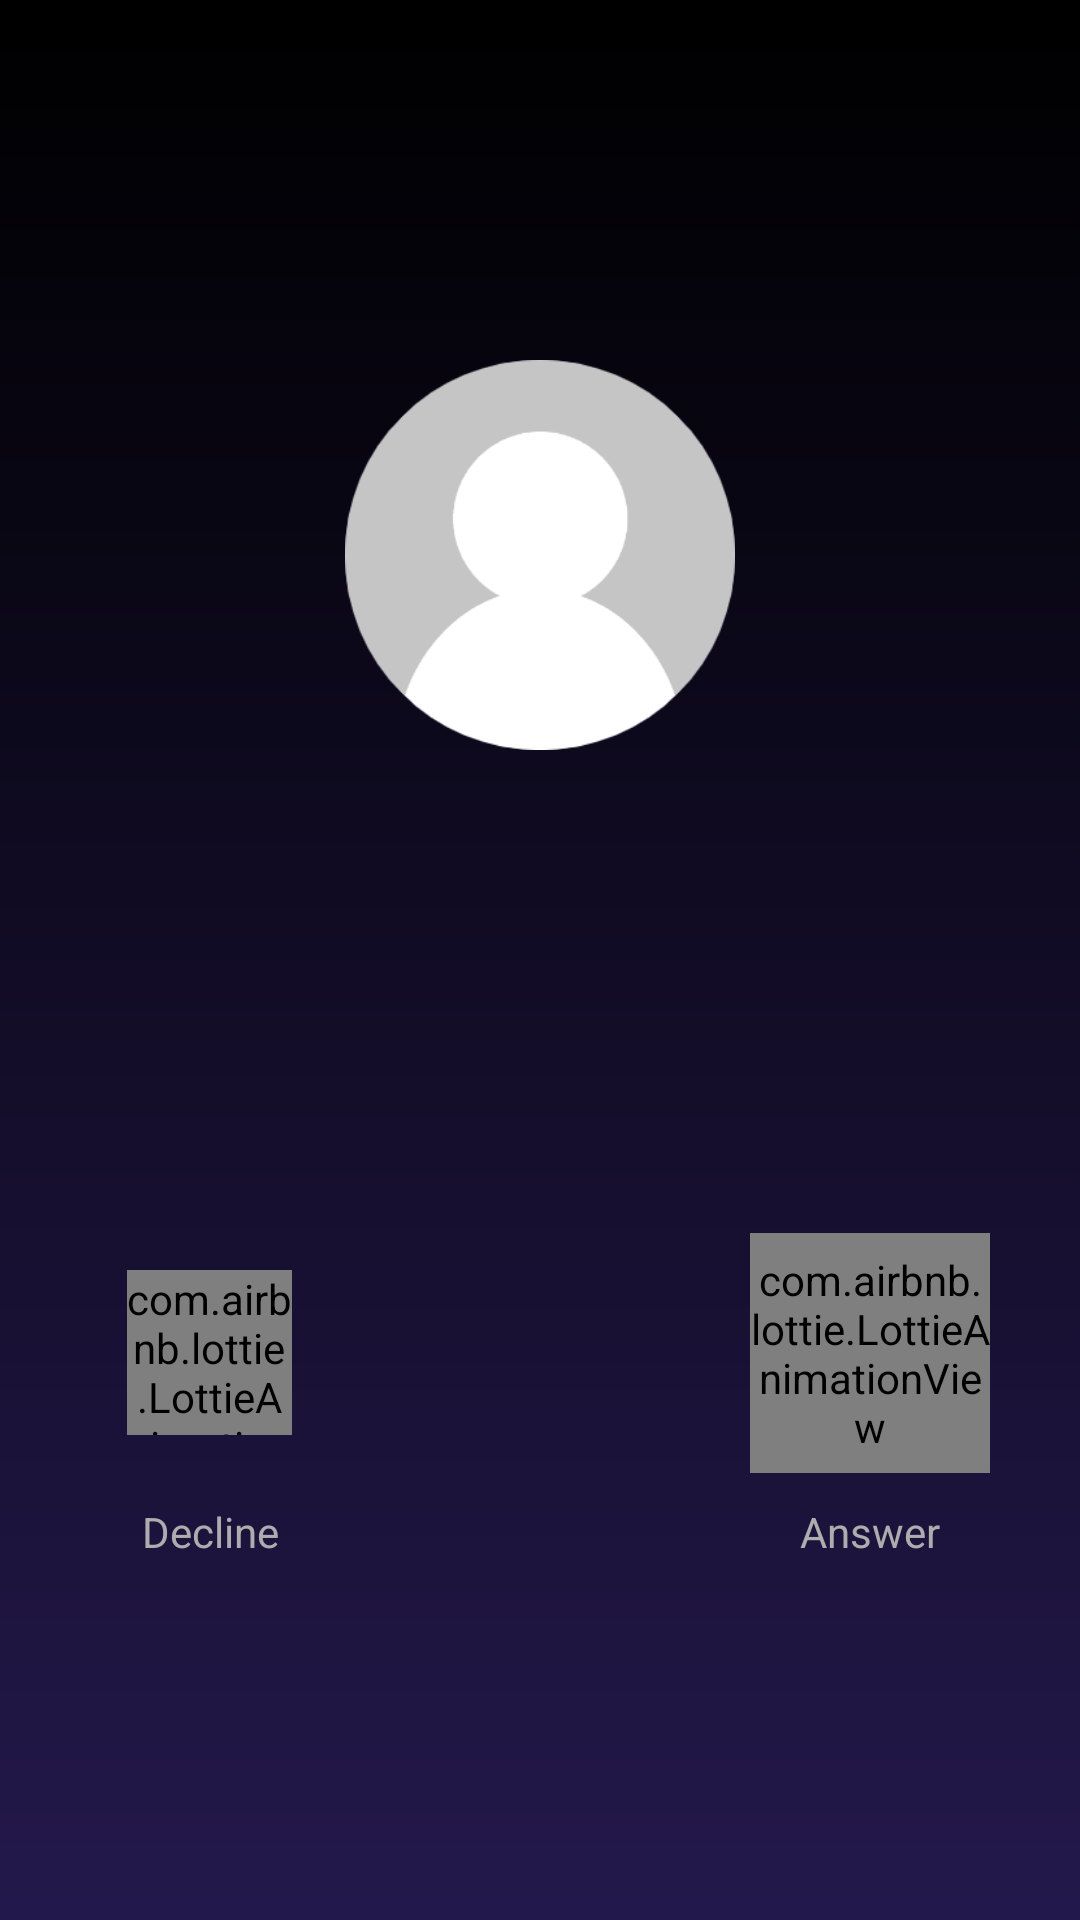

Reconstruct the res/layout file that produces this screen, plus the resources it refers to.
<!-- AndroidManifest.xml: fallback theme Theme.MaterialComponents.DayNight.NoActionBar -->
<!-- res/layout/activity_call_incoming.xml -->
<?xml version="1.0" encoding="utf-8"?>
<RelativeLayout xmlns:android="http://schemas.android.com/apk/res/android"
  xmlns:app="http://schemas.android.com/apk/res-auto"
  android:background="@drawable/splash_screen_background"
  android:layout_width="fill_parent"
  android:layout_height="fill_parent"
  style="@style/inComingCall"
  android:orientation="vertical">

  <LinearLayout
    android:layout_width="wrap_content"
    android:layout_height="wrap_content"
    android:orientation="vertical"
    android:layout_centerHorizontal="true"
    android:layout_marginTop="100dp"
    android:layout_marginStart="20dp"
    android:layout_marginEnd="20dp"
    android:gravity="center_horizontal"
    >

    <RelativeLayout
      android:layout_width="170dp"
      android:layout_height="170dp"
      >
      <ImageView
        android:id="@+id/ivAvatar"
        android:layout_width="130dp"
        android:layout_height="130dp"
        android:scaleType="fitXY"
        android:layout_marginTop="20dp"
        android:src="@drawable/ic_avatar_default"
        android:layout_centerVertical="true"
        android:layout_centerHorizontal="true"
        />
    </RelativeLayout>

    <TextView
      android:id="@+id/tvName"
      android:layout_width="wrap_content"
      android:layout_height="wrap_content"
      android:layout_marginTop="20dp"
      android:textSize="22sp"
      android:fontFamily="sans-serif"
      android:textColor="#FFFFFF"
      />

    <TextView
      android:id="@+id/tvInfo"
      android:layout_width="wrap_content"
      android:layout_height="wrap_content"
      android:layout_marginTop="10dp"
      android:textSize="14sp"
      android:fontFamily="sans-serif"
      android:textColor="#ADADAD"
      />

  </LinearLayout>

  <LinearLayout
    android:layout_width="wrap_content"
    android:layout_height="wrap_content"
    android:orientation="horizontal"
    android:layout_alignParentBottom="true"
    android:layout_centerHorizontal="true"
    android:layout_marginBottom="60dp"
    >

    <LinearLayout
      android:layout_width="wrap_content"
      android:layout_height="wrap_content"
      android:orientation="vertical"
      android:layout_centerHorizontal="true"
      android:layout_centerVertical="true"
      android:layout_marginBottom="60dp"
      android:layout_marginEnd="140dp"
      >
      <LinearLayout
        android:layout_width="80dp"
        android:layout_height="80dp"
        android:orientation="vertical"
        android:layout_gravity="center"
        android:gravity="center"
        >

        <com.airbnb.lottie.LottieAnimationView
          android:id="@+id/ivDeclineCall"
          android:layout_width="55dp"
          android:layout_height="55dp"
          app:lottie_fileName="phone-decline.json"
          app:lottie_loop="true"
          app:lottie_autoPlay="true" />
      </LinearLayout>
      <TextView
        android:id="@+id/tvDecline"
        android:layout_width="match_parent"
        android:layout_height="match_parent"
        android:layout_marginTop="10dp"
        android:textSize="14sp"
        android:fontFamily="sans-serif"
        android:textColor="#ADADAD"
        android:text="@string/decline"
        android:gravity="center"
        />
    </LinearLayout>

    <LinearLayout
      android:layout_width="wrap_content"
      android:layout_height="wrap_content"
      android:orientation="vertical"
      android:layout_centerHorizontal="true"
      android:layout_centerVertical="true"
      android:layout_marginBottom="60dp"
      >
      <com.airbnb.lottie.LottieAnimationView
        android:id="@+id/ivAcceptCall"
        android:layout_width="80dp"
        android:layout_height="80dp"
        app:lottie_fileName="phone-ring.json"
        app:lottie_loop="true"
        app:lottie_autoPlay="true" />

      <TextView
        android:id="@+id/tvAccept"
        android:layout_width="match_parent"
        android:layout_height="match_parent"
        android:layout_marginTop="10dp"
        android:textSize="14sp"
        android:fontFamily="sans-serif"
        android:textColor="#ADADAD"
        android:text="@string/accept"
        android:gravity="center"
        />
    </LinearLayout>

  </LinearLayout>
</RelativeLayout>
<!-- resources referenced by this layout -->
<resources>
  <!-- drawable ic_avatar_default: png bitmap (drawable, 11502 bytes) -->
  <!-- drawable splash_screen_background: png bitmap (drawable, 8425 bytes) -->
  <string name="accept">Answer</string>
  <string name="decline">Decline</string>
  <style name="inComingCall" parent="Theme.AppCompat.Light.NoActionBar">
      <item name="android:windowBackground">#000000</item>
      <item name="colorPrimaryDark">#000000</item>
      <item name="android:windowIsTranslucent">false</item>
      <item name="android:windowTranslucentStatus" tools:targetApi="kitkat">true</item>
    </style>
</resources>
